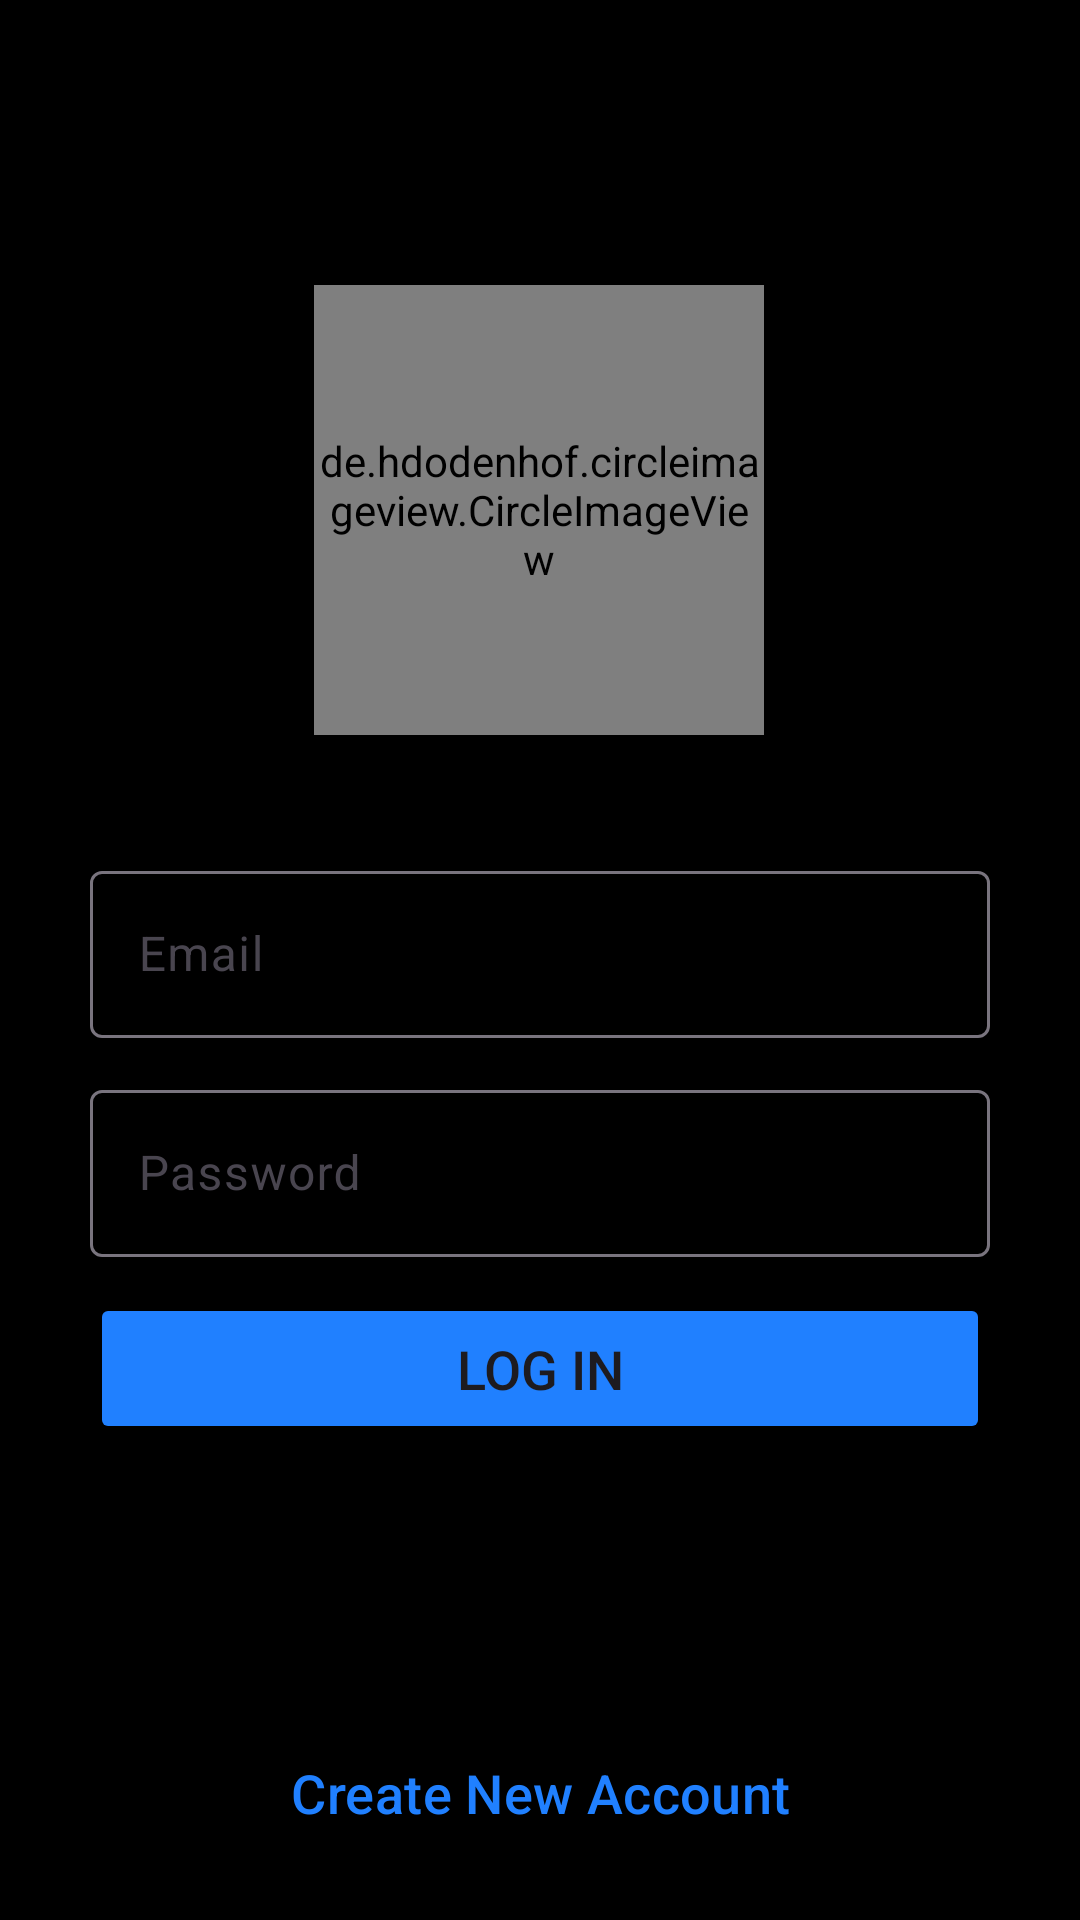

Reconstruct the res/layout file that produces this screen, plus the resources it refers to.
<!-- AndroidManifest.xml: application theme Theme.InstaClone -->
<!-- res/layout/activity_login.xml -->
<?xml version="1.0" encoding="utf-8"?>
<androidx.constraintlayout.widget.ConstraintLayout xmlns:android="http://schemas.android.com/apk/res/android"
    xmlns:app="http://schemas.android.com/apk/res-auto"
    xmlns:tools="http://schemas.android.com/tools"
    android:layout_width="match_parent"
    android:layout_height="match_parent"
    tools:context=".LoginActivity"
    android:background="@color/black">

    <de.hdodenhof.circleimageview.CircleImageView
        android:id="@+id/image_pic"
        android:layout_width="150dp"
        android:layout_height="150dp"
        android:src="@drawable/logo_splash"
        app:layout_constraintBottom_toBottomOf="parent"
        app:layout_constraintEnd_toEndOf="parent"
        app:layout_constraintHorizontal_bias="0.498"
        app:layout_constraintStart_toStartOf="parent"
        app:layout_constraintTop_toTopOf="parent"
        app:layout_constraintVertical_bias="0.194" />

    <com.google.android.material.textfield.TextInputLayout
        android:id="@+id/edtEmail"
        android:layout_width="match_parent"
        android:layout_height="wrap_content"
        android:layout_marginStart="30dp"
        android:layout_marginEnd="30dp"
        android:hint="Email"
        app:hintTextColor="@color/stroke"
        app:layout_constraintBottom_toBottomOf="parent"
        app:layout_constraintEnd_toEndOf="parent"
        app:layout_constraintStart_toStartOf="parent"
        app:layout_constraintTop_toBottomOf="@+id/image_pic"
        app:layout_constraintVertical_bias="0.12">

        <com.google.android.material.textfield.TextInputEditText
            android:layout_width="match_parent"
            android:layout_height="wrap_content"
            android:textColor="@color/white"
            android:visibility="visible" />
    </com.google.android.material.textfield.TextInputLayout>
    <com.google.android.material.textfield.TextInputLayout
        android:id="@+id/edtPassword"
        android:layout_width="match_parent"
        android:layout_height="wrap_content"
        android:layout_marginStart="30dp"
        android:layout_marginEnd="30dp"
        android:layout_marginTop="12dp"
        android:hint="Password"
        app:hintTextColor="@color/stroke"
        app:layout_constraintBottom_toBottomOf="parent"
        app:layout_constraintEnd_toEndOf="parent"
        app:layout_constraintStart_toStartOf="parent"
        app:layout_constraintTop_toBottomOf="@+id/edtEmail"
        app:layout_constraintVertical_bias="0.0">

        <com.google.android.material.textfield.TextInputEditText
            android:layout_width="match_parent"
            android:layout_height="wrap_content"
            android:visibility="visible"
            android:inputType="textPassword"
            android:textColor="@color/white"/>
    </com.google.android.material.textfield.TextInputLayout>

    <Button
        android:id="@+id/btnLogin"
        android:layout_width="match_parent"
        android:layout_height="wrap_content"
        android:layout_marginStart="30dp"
        android:layout_marginTop="12dp"
        android:layout_marginEnd="30dp"
        android:text="Log In"
        android:textSize="18sp"
        android:padding="13dp"
        android:backgroundTint="@color/btn_color"
        app:layout_constraintBottom_toBottomOf="parent"
        app:layout_constraintEnd_toEndOf="parent"
        app:layout_constraintHorizontal_bias="0.0"
        app:layout_constraintStart_toStartOf="parent"
        app:layout_constraintTop_toBottomOf="@+id/edtPassword"
        app:layout_constraintVertical_bias="0.0" />

    <Button
        android:id="@+id/gotoSignUp"
        style="@style/Widget.Material3.Button.OutlinedButton"
        android:layout_width="match_parent"
        android:layout_height="wrap_content"
        android:layout_marginStart="30dp"
        android:layout_marginEnd="30dp"
        android:textColor="@color/btn_color"
        android:padding="13dp"
        android:text="Create New Account"
        android:textSize="18sp"
        app:layout_constraintBottom_toBottomOf="parent"
        app:layout_constraintEnd_toEndOf="@+id/btnLogin"
        app:layout_constraintStart_toStartOf="@+id/btnLogin"
        app:layout_constraintTop_toBottomOf="@+id/btnLogin"
        app:layout_constraintVertical_bias="0.839" />


</androidx.constraintlayout.widget.ConstraintLayout>
<!-- resources referenced by this layout -->
<resources>
  <color name="black">#FF000000</color>
  <color name="btn_color">#FF2080FF</color>
  <color name="stroke">#FF3465</color>
  <color name="white">#FFFFFFFF</color>
  <!-- drawable logo_splash: png bitmap (drawable, 172099 bytes) -->
  <style name="Theme.InstaClone" parent="Base.Theme.InstaClone" />
  <style name="Base.Theme.InstaClone" parent="Theme.Material3.DayNight.NoActionBar">
          
          
          <item name="android:statusBarColor">@android:color/transparent</item>
      </style>
</resources>
